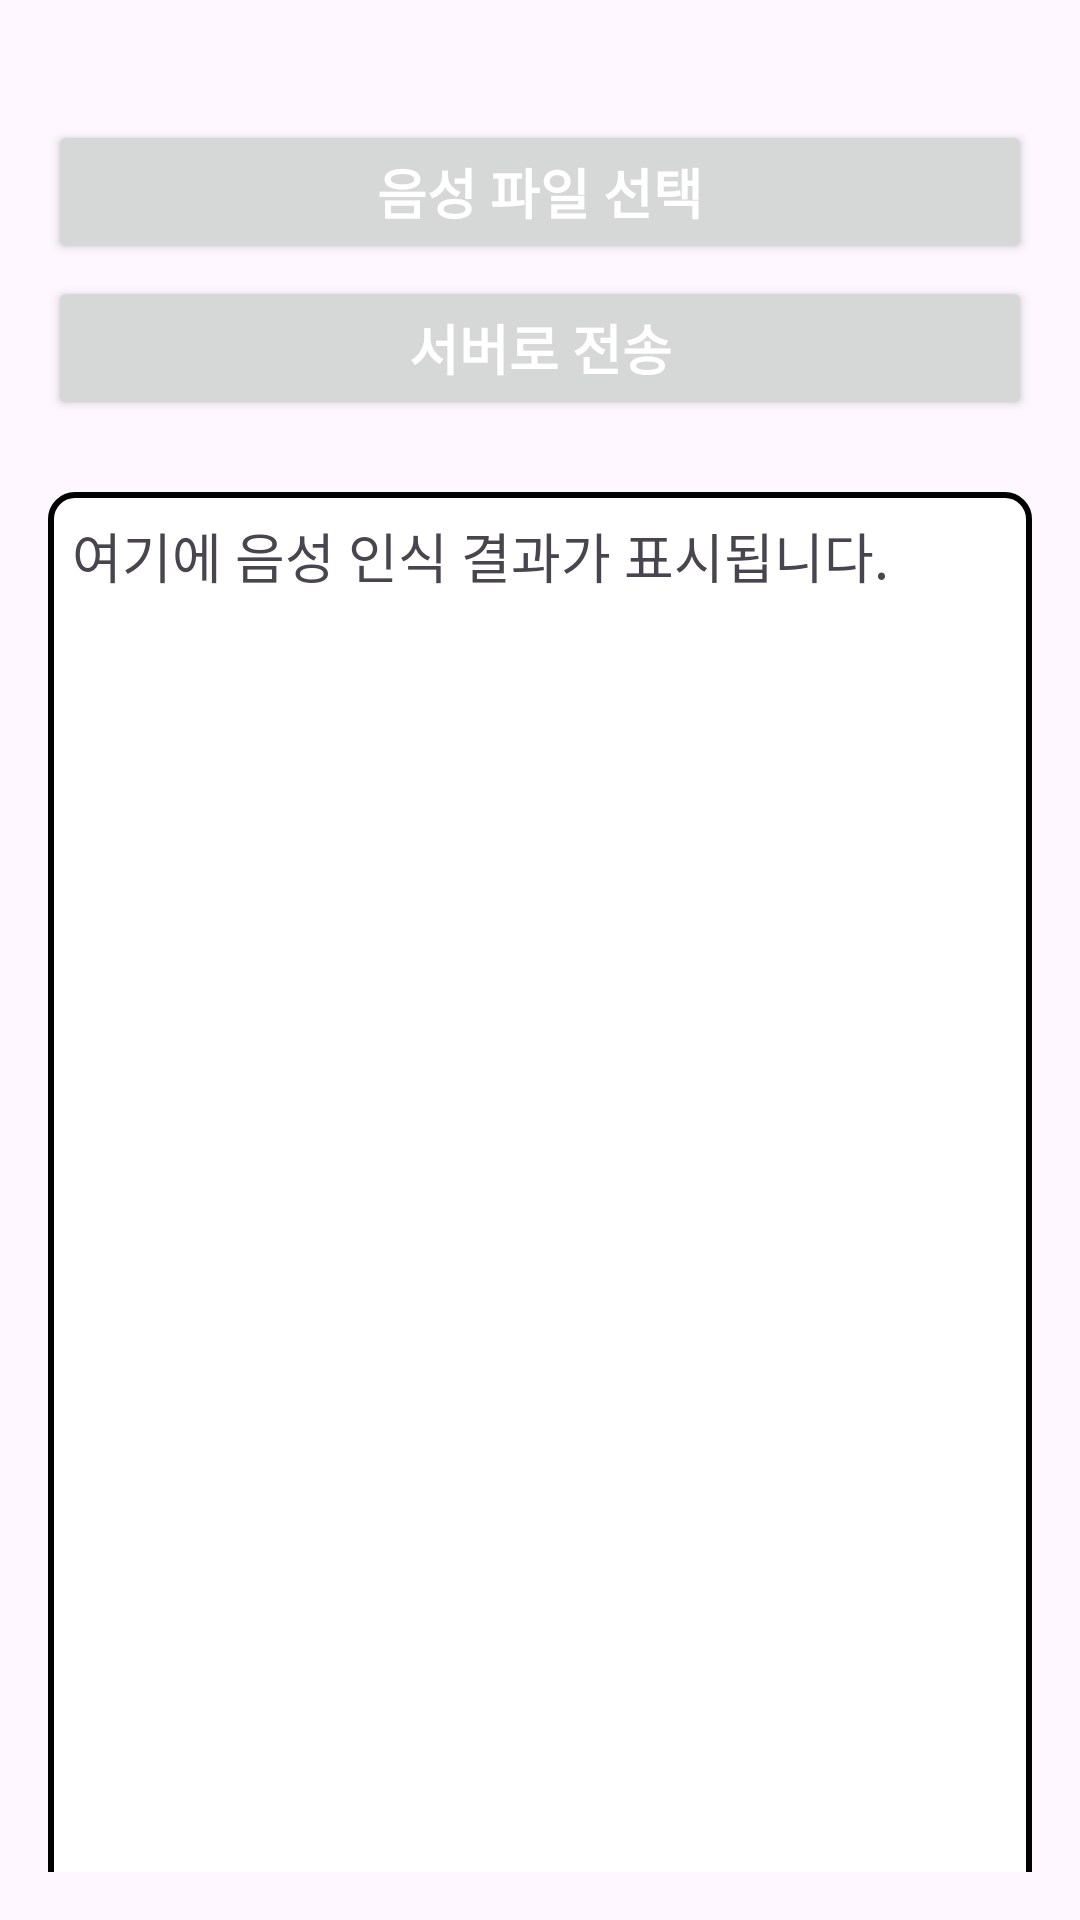

The Android layout XML behind this screen, and the referenced resources:
<!-- AndroidManifest.xml: application theme Theme.Test_App -->
<!-- res/layout/activity_sttoffline.xml -->
<?xml version="1.0" encoding="utf-8"?>
<LinearLayout xmlns:android="http://schemas.android.com/apk/res/android"
    android:id="@+id/sttLayout"
    android:layout_width="match_parent"
    android:layout_height="match_parent"
    android:orientation="vertical"
    android:padding="16dp"
    android:gravity="center_horizontal">

    
    <Button
        android:id="@+id/btnSelectFile"
        android:layout_width="match_parent"
        android:layout_height="wrap_content"
        android:text="음성 파일 선택"
        android:textColor="#FFFFFF"
        android:textSize="18sp"
        android:textStyle="bold"
        android:layout_marginTop="24dp"
        android:layout_marginBottom="4dp"
        />

    
    <Button
        android:id="@+id/btnSendFile"
        android:layout_width="match_parent"
        android:layout_height="wrap_content"
        android:text="서버로 전송"
        android:textColor="#FFFFFF"
        android:textSize="18sp"
        android:textStyle="bold"
        android:layout_marginBottom="24dp"
         />

    
    <ProgressBar
        android:id="@+id/progressBar"
        style="?android:attr/progressBarStyleLarge"
        android:layout_width="wrap_content"
        android:layout_height="wrap_content"
        android:layout_marginTop="16dp"
        android:visibility="gone" />

    
    <TextView
        android:id="@+id/tvResult"
        android:layout_width="match_parent"
        android:layout_height="480dp"
        android:background="@drawable/edittext_border"
        android:paddingTop="8dp"
        android:paddingLeft="8dp"
        android:text="여기에 음성 인식 결과가 표시됩니다."
        android:gravity="top|start"
        android:textSize="18sp" />
</LinearLayout>
<!-- resources referenced by this layout -->
<resources>
  <!-- drawable edittext_border (drawable) -->
  <?xml version="1.0" encoding="utf-8"?>
  <shape xmlns:android="http://schemas.android.com/apk/res/android" android:shape="rectangle">
      <solid android:color="#FFFFFF" /> 
      <stroke android:width="2dp" android:color="#000000" /> 
      <corners android:radius="8dp" /> 
  </shape>
  <style name="Theme.Test_App" parent="Base.Theme.Test_App" />
  <style name="Base.Theme.Test_App" parent="Theme.Material3.DayNight.NoActionBar">
          <item name="android:windowFullscreen">true</item>
          
          
      </style>
</resources>
